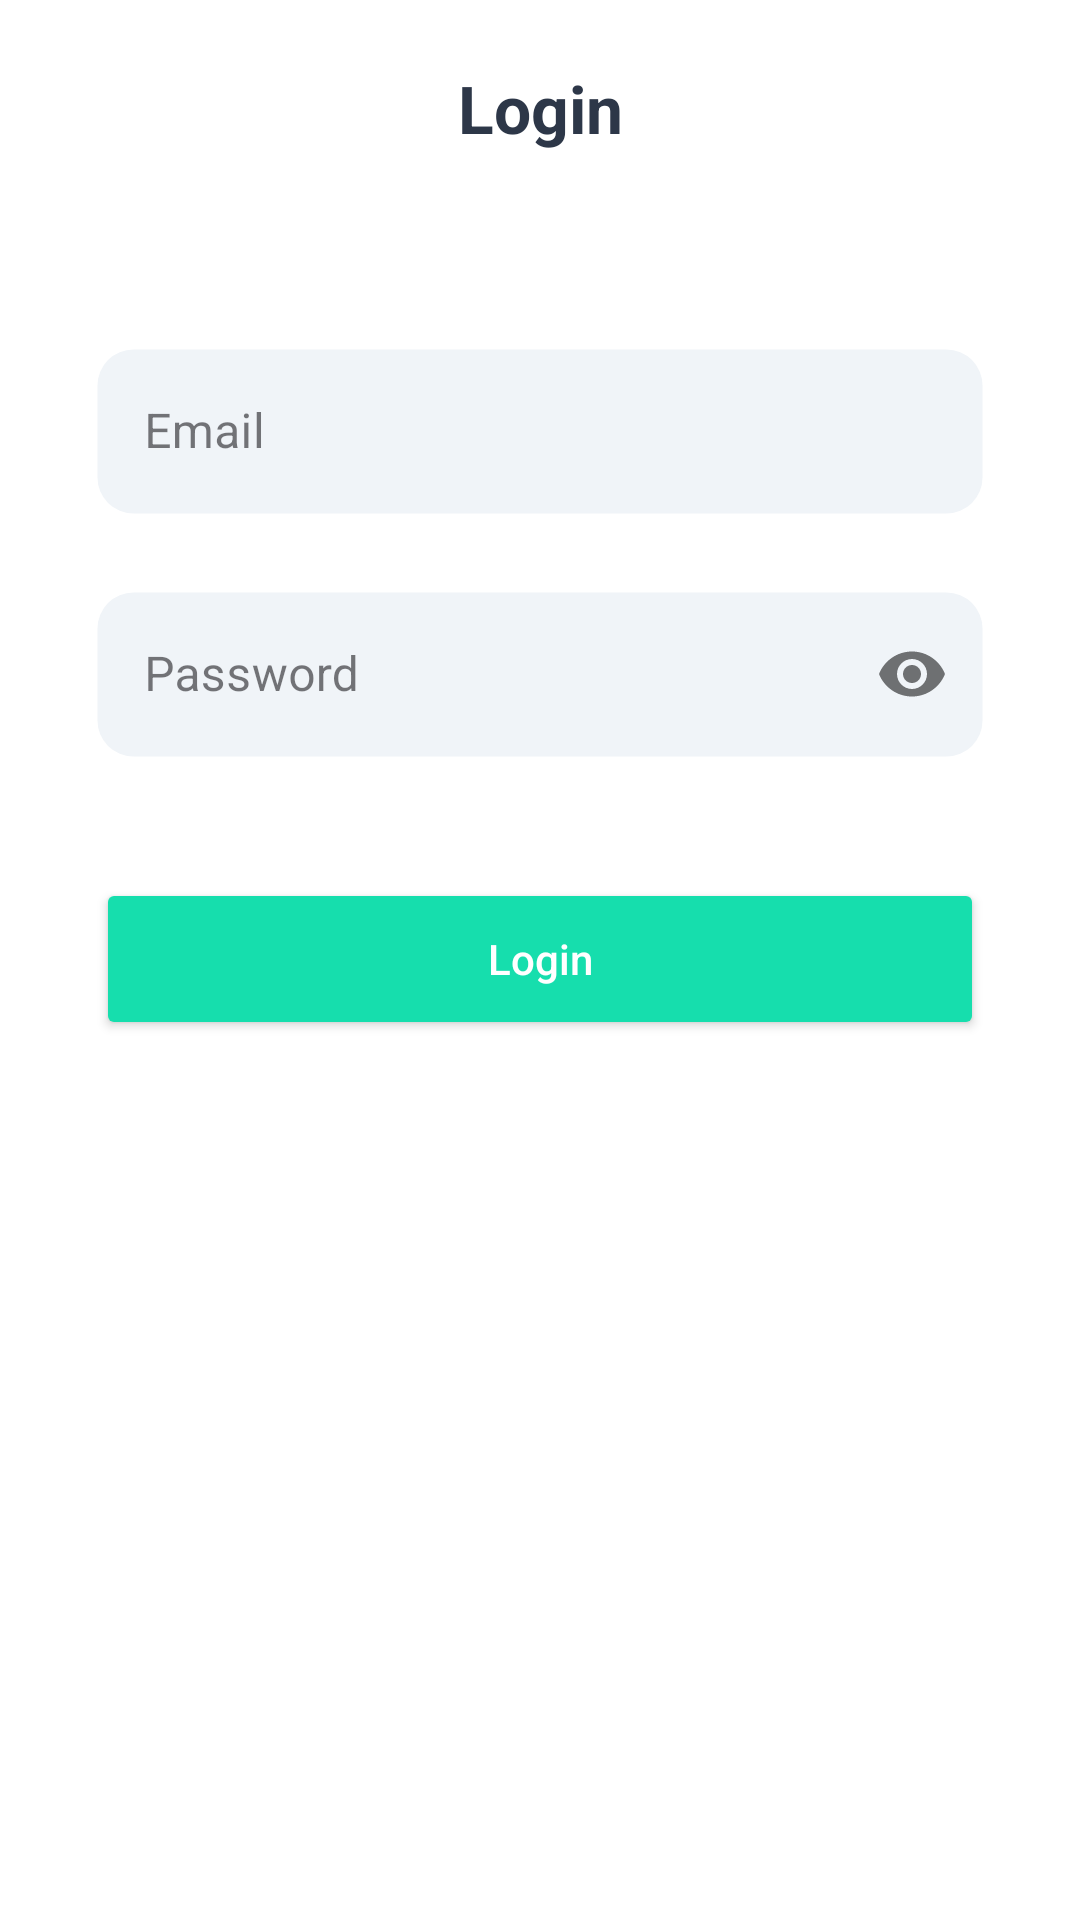

The Android layout XML behind this screen, and the referenced resources:
<!-- AndroidManifest.xml: application theme Theme.VitaLogs -->
<!-- res/layout/activity_login.xml -->
<?xml version="1.0" encoding="utf-8"?>
<androidx.constraintlayout.widget.ConstraintLayout
    xmlns:android="http://schemas.android.com/apk/res/android"
    xmlns:app="http://schemas.android.com/apk/res-auto"
    xmlns:tools="http://schemas.android.com/tools"
    android:id="@+id/main"
    android:layout_width="match_parent"
    android:layout_height="match_parent"
    android:background="@color/white"
    tools:context=".LoginActivity">

    <ImageView
        android:id="@+id/btn_return"
        android:layout_width="40dp"
        android:layout_height="40dp"
        android:src="@drawable/left_arrow"
        android:padding="8dp"
        android:layout_marginStart="16dp"
        android:layout_marginTop="16dp"
        app:layout_constraintStart_toStartOf="parent"
        app:layout_constraintTop_toTopOf="parent"
        android:contentDescription="Voltar"/>

    <TextView
        android:id="@+id/txt_LoginTitle"
        android:layout_width="wrap_content"
        android:layout_height="wrap_content"
        android:text="Login"
        android:textSize="22sp"
        android:textColor="@color/dark_text"
        android:textStyle="bold"
        app:layout_constraintStart_toStartOf="parent"
        app:layout_constraintEnd_toEndOf="parent"
        app:layout_constraintTop_toTopOf="@+id/btn_return"
        app:layout_constraintBottom_toBottomOf="@+id/btn_return"/>

    <com.google.android.material.textfield.TextInputLayout
        android:id="@+id/emailInputLayout"
        android:layout_width="0dp"
        android:layout_height="wrap_content"
        android:layout_marginTop="60dp"
        android:layout_marginHorizontal="32dp"
        app:boxStrokeWidth="0dp"
        app:boxStrokeWidthFocused="0dp"
        app:layout_constraintTop_toBottomOf="@+id/txt_LoginTitle"
        app:layout_constraintStart_toStartOf="parent"
        app:layout_constraintEnd_toEndOf="parent">

        <com.google.android.material.textfield.TextInputEditText
            android:id="@+id/emailEditText"
            android:layout_width="match_parent"
            android:layout_height="wrap_content"
            android:hint="Email"
            android:inputType="textEmailAddress"
            android:background="@drawable/custom_input_bg"/>
    </com.google.android.material.textfield.TextInputLayout>

    <com.google.android.material.textfield.TextInputLayout
        android:id="@+id/passwordInputLayout"
        android:layout_width="0dp"
        android:layout_height="wrap_content"
        android:layout_marginTop="20dp"
        app:boxStrokeWidth="0dp"
        app:boxStrokeWidthFocused="0dp"
        app:passwordToggleEnabled="true"
        app:layout_constraintTop_toBottomOf="@+id/emailInputLayout"
        app:layout_constraintStart_toStartOf="@+id/emailInputLayout"
        app:layout_constraintEnd_toEndOf="@+id/emailInputLayout">

        <com.google.android.material.textfield.TextInputEditText
            android:id="@+id/passwordEditText"
            android:layout_width="match_parent"
            android:layout_height="wrap_content"
            android:hint="Password"
            android:inputType="textPassword"
            android:background="@drawable/custom_input_bg"/>
    </com.google.android.material.textfield.TextInputLayout>

    <Button
        android:id="@+id/loginButton"
        android:layout_width="0dp"
        android:layout_height="54dp"
        android:text="Login"
        android:backgroundTint="@color/brand_green"
        android:textColor="@color/white"
        android:textAllCaps="false"
        android:layout_marginTop="40dp"
        app:cornerRadius="12dp"
        app:layout_constraintTop_toBottomOf="@+id/passwordInputLayout"
        app:layout_constraintStart_toStartOf="@+id/passwordInputLayout"
        app:layout_constraintEnd_toEndOf="@+id/passwordInputLayout"/>

    <ProgressBar
        android:id="@+id/progressBar"
        android:layout_width="wrap_content"
        android:layout_height="wrap_content"
        android:visibility="gone"
        app:layout_constraintTop_toTopOf="parent"
        app:layout_constraintBottom_toBottomOf="parent"
        app:layout_constraintStart_toStartOf="parent"
        app:layout_constraintEnd_toEndOf="parent"
        tools:visibility="visible"/>

</androidx.constraintlayout.widget.ConstraintLayout>
<!-- resources referenced by this layout -->
<resources>
  <color name="brand_green">#16DEAD</color>
  <color name="dark_text">#2D3748</color>
  <color name="white">#FFFFFFFF</color>
  <!-- drawable custom_input_bg (drawable) -->
  <?xml version="1.0" encoding="utf-8"?>
  <shape xmlns:android="http://schemas.android.com/apk/res/android">
      <solid android:color="@color/light_gray_background" />
      <corners android:radius="12dp" />
      <stroke android:width="1dp" android:color="@android:color/transparent" />
  </shape>
  <style name="Theme.VitaLogs" parent="Theme.Material3.Light.NoActionBar">
  
          <item name="colorPrimary">@color/brand_green</item>
          <item name="colorPrimaryVariant">@color/brand_green_dark</item>
          <item name="colorOnPrimary">@color/white</item>
  
          <item name="android:statusBarColor" tools:targetApi="l">?attr/colorPrimaryVariant</item>
  
          <item name="android:windowBackground">@color/white</item>
  
          <item name="textInputStyle">@style/Widget.App.TextInputLayout</item>
      </style>
  <color name="light_gray_background">#F0F4F8</color>
  <color name="brand_green_dark">#0F998E</color>
  <style name="Widget.App.TextInputLayout" parent="Widget.MaterialComponents.TextInputLayout.OutlinedBox">
          <item name="boxStrokeWidth">0dp</item>
          <item name="boxStrokeWidthFocused">0dp</item>
      </style>
</resources>
